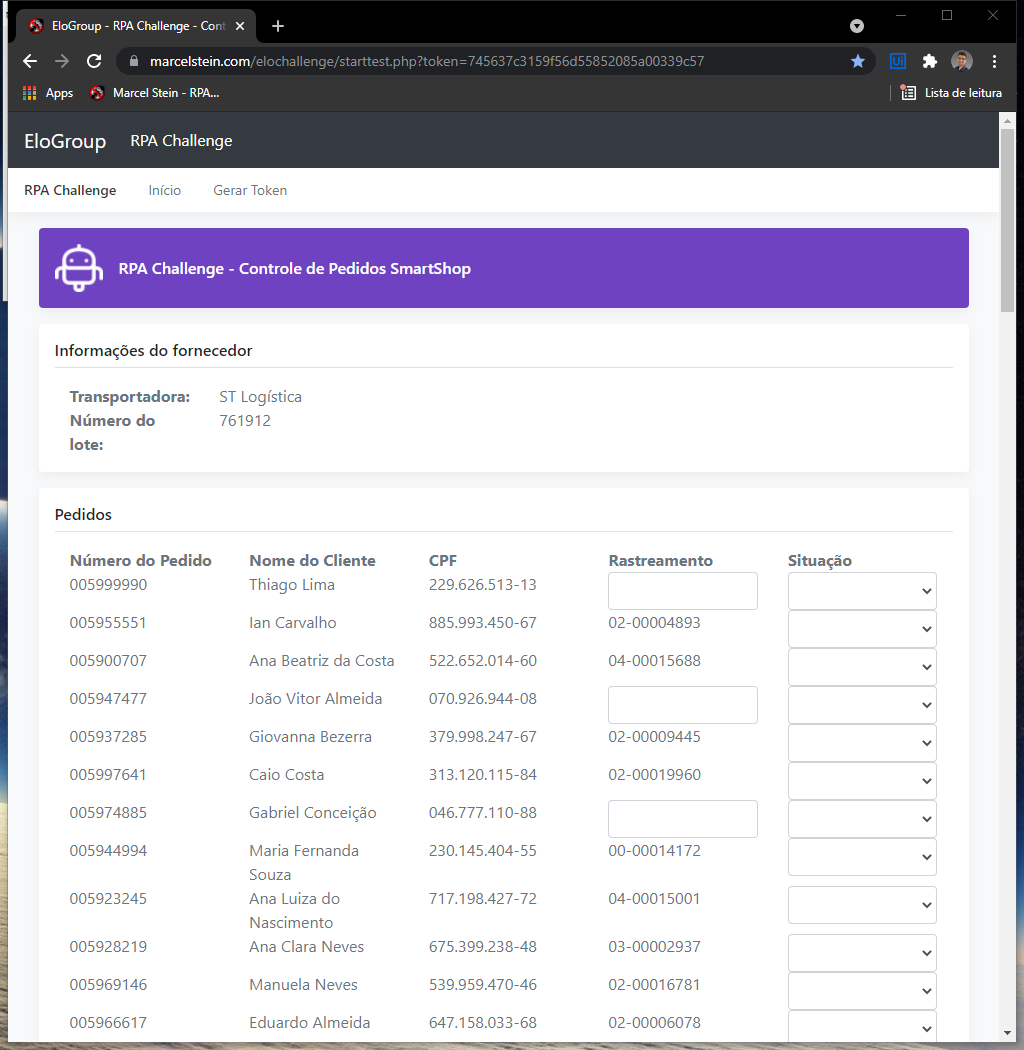
Workflow: [name redacted]

Step 1: Attach Browser 'EloGroup  Page' in window 'EloGroup - RPA Challenge - Controle de Pedidos' (chrome.exe)

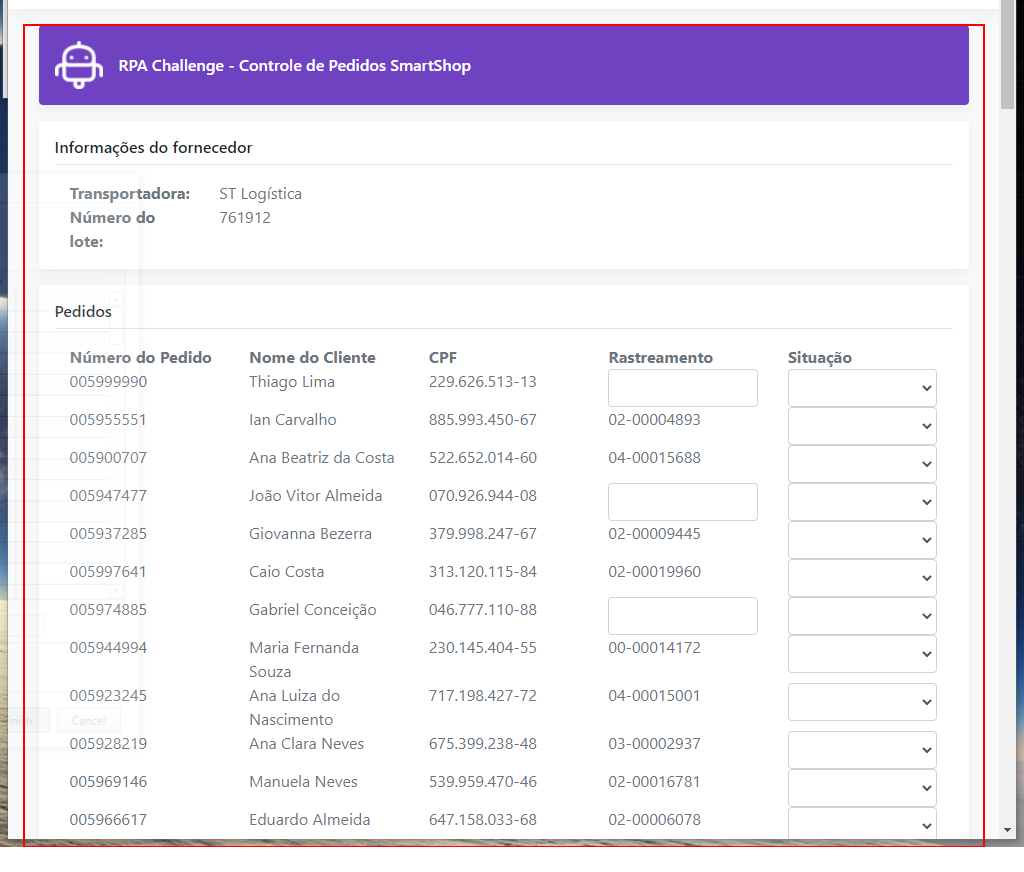
Step 2: get-text from the main